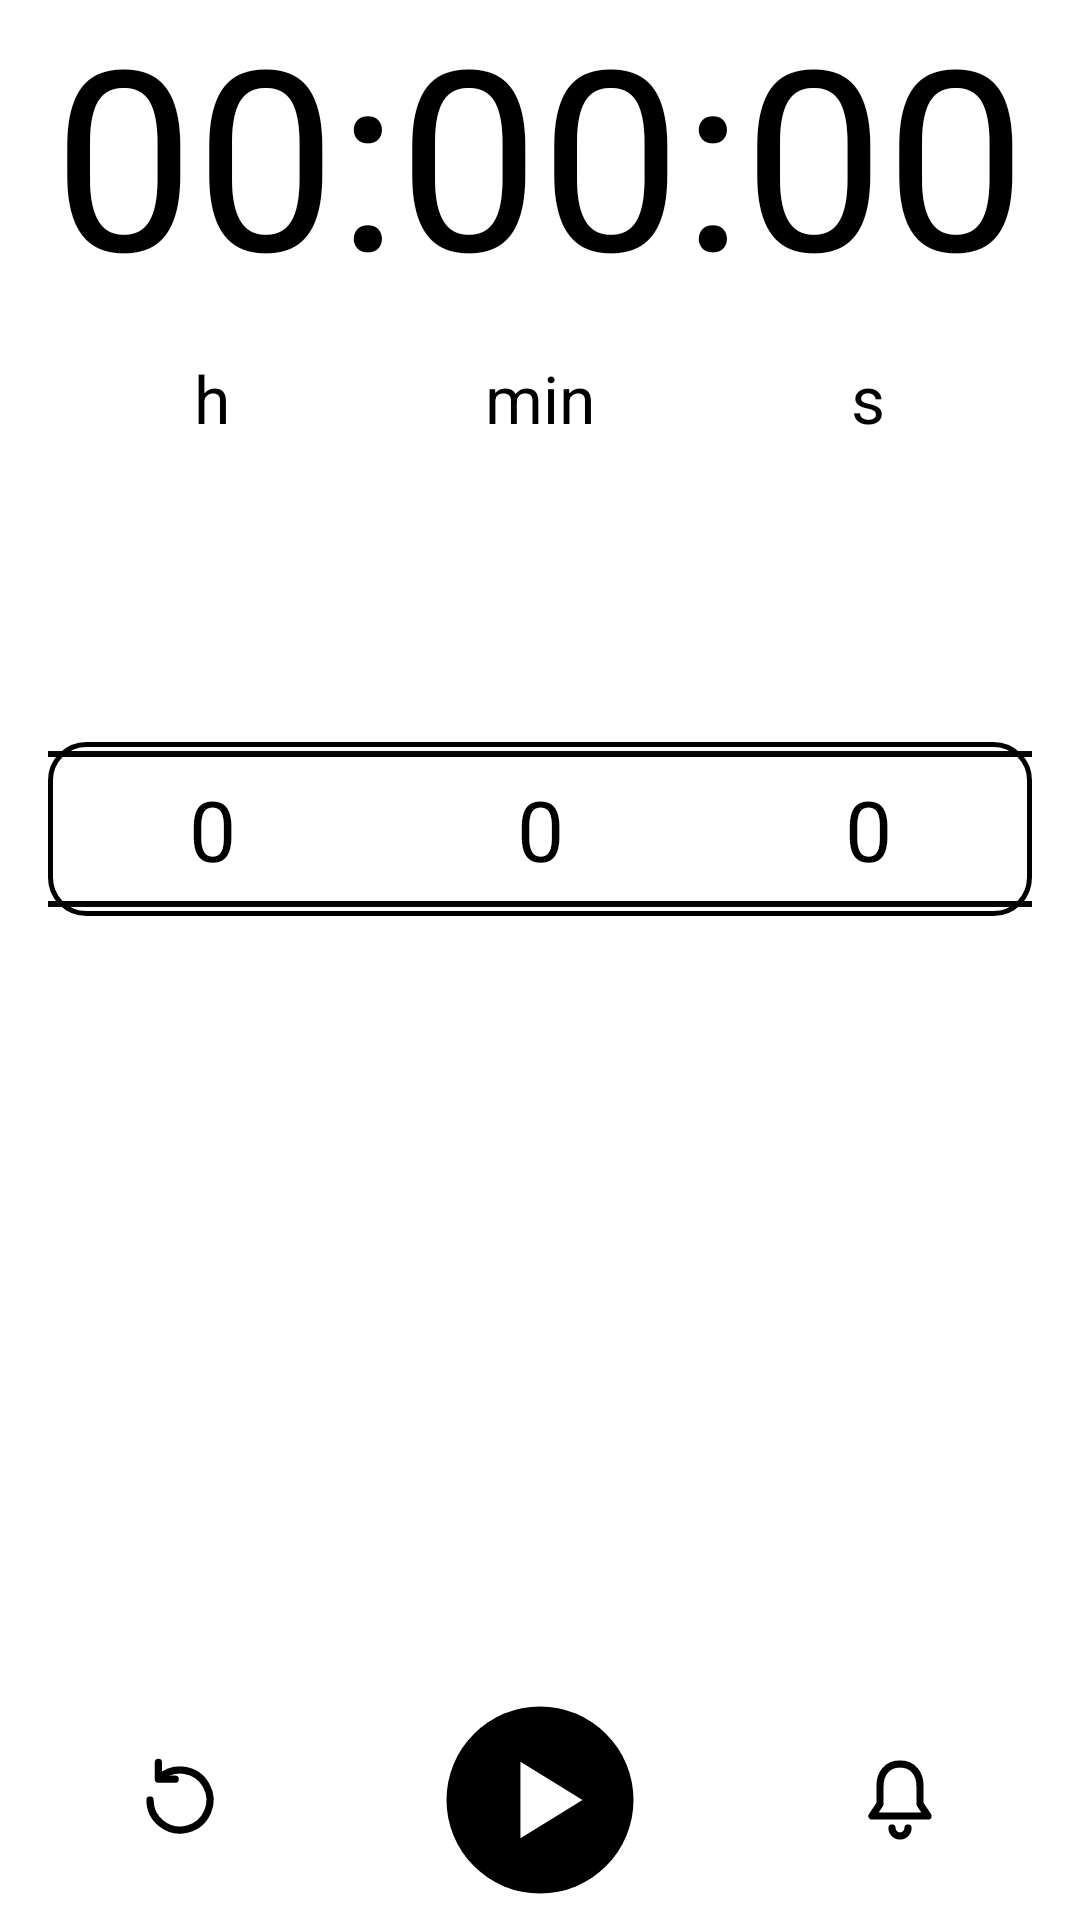

This screen was rendered from an Android layout file. Write that file and the resources it references.
<!-- AndroidManifest.xml: application theme AppTheme -->
<!-- res/layout/page_timer.xml -->
<?xml version="1.0" encoding="utf-8"?>
<LinearLayout xmlns:android="http://schemas.android.com/apk/res/android"
    android:layout_width="match_parent"
    android:layout_height="match_parent"
    android:orientation="vertical">

    <TextView
        android:id="@+id/timer_display"
        android:layout_width="match_parent"
        android:layout_height="110dp"
        android:autoSizeMaxTextSize="96sp"
        android:autoSizeMinTextSize="40sp"
        android:autoSizeStepGranularity="2sp"
        android:autoSizeTextType="uniform"
        android:fontFeatureSettings="tnum"
        android:gravity="center"
        android:includeFontPadding="false"
        android:maxLines="1"
        android:paddingStart="16dp"
        android:paddingEnd="16dp"
        android:text="00:00:00"
        android:textColor="#000000" />

    <LinearLayout
        android:id="@+id/timer_units"
        android:layout_width="match_parent"
        android:layout_height="wrap_content"
        android:layout_marginTop="8dp"
        android:orientation="horizontal"
        android:paddingStart="16dp"
        android:paddingEnd="16dp">

        <TextView style="@style/TimerUnit" android:text="h" />
        <TextView style="@style/TimerUnit" android:text="min" />
        <TextView style="@style/TimerUnit" android:text="s" />
    </LinearLayout>

    <TextView
        android:id="@+id/timer_end"
        android:layout_width="match_parent"
        android:layout_height="wrap_content"
        android:layout_marginTop="8dp"
        android:gravity="center"
        android:textColor="#000000"
        android:textSize="18sp"
        android:visibility="gone" />

    
    <FrameLayout
        android:id="@+id/timer_pickers"
        android:layout_width="match_parent"
        android:layout_height="210dp"
        android:layout_marginTop="24dp"
        android:paddingStart="16dp"
        android:paddingEnd="16dp">

        <FrameLayout
            android:layout_width="match_parent"
            android:layout_height="58dp"
            android:layout_gravity="center_vertical"
            android:background="@drawable/picker_highlight" />

        <LinearLayout
            android:layout_width="match_parent"
            android:layout_height="match_parent"
            android:orientation="horizontal">

            <NumberPicker android:id="@+id/timer_h" style="@style/InkNumberPicker" />
            <NumberPicker android:id="@+id/timer_m" style="@style/InkNumberPicker" />
            <NumberPicker android:id="@+id/timer_s" style="@style/InkNumberPicker" />
        </LinearLayout>
    </FrameLayout>

    <Space
        android:layout_width="match_parent"
        android:layout_height="0dp"
        android:layout_weight="1" />

    <LinearLayout
        android:layout_width="match_parent"
        android:layout_height="80dp"
        android:gravity="center_vertical"
        android:orientation="horizontal">

        <ImageButton android:id="@+id/timer_reset" style="@style/ControlIcon" android:contentDescription="Réinitialiser" android:src="@drawable/ic_reset" />
        <ImageButton android:id="@+id/timer_start" style="@style/ControlMain" android:contentDescription="Démarrer" android:src="@drawable/ic_play_circle" />
        <ImageButton android:id="@+id/timer_sound" style="@style/ControlIcon" android:contentDescription="Son du minuteur" android:src="@drawable/ic_bell" />
    </LinearLayout>
</LinearLayout>
<!-- resources referenced by this layout -->
<resources>
  <!-- drawable ic_bell (drawable) -->
  <?xml version="1.0" encoding="utf-8"?>
  <vector xmlns:android="http://schemas.android.com/apk/res/android"
      android:width="24dp" android:height="24dp"
      android:viewportWidth="24" android:viewportHeight="24">
      <path android:pathData="M12,3 C8.7,3 7,5.5 7,8.5 V13 L5,16 H19 L17,13 V8.5 C17,5.5 15.3,3 12,3 Z M10,19 A2,2 0 0 0 14,19" android:fillColor="#00000000" android:strokeColor="#000000"
          android:strokeWidth="1.8" android:strokeLineCap="round" android:strokeLineJoin="round" />
  </vector>
  <!-- drawable ic_play_circle (drawable) -->
  <?xml version="1.0" encoding="utf-8"?>
  <vector xmlns:android="http://schemas.android.com/apk/res/android"
      android:width="32dp" android:height="32dp"
      android:viewportWidth="24" android:viewportHeight="24">
      <path android:pathData="M12,1 A11,11 0 1 1 12,23 A11,11 0 1 1 12,1 Z" android:fillColor="#000000" />
      <path android:pathData="M9.7,7.5 L17,12 L9.7,16.5 Z" android:fillColor="#FFFFFF" />
  </vector>
  <!-- drawable picker_highlight (drawable) -->
  <?xml version="1.0" encoding="utf-8"?>
  <shape xmlns:android="http://schemas.android.com/apk/res/android" android:shape="rectangle">
      <solid android:color="#00000000" />
      <stroke android:width="1.5dp" android:color="#000000" />
      <corners android:radius="12dp" />
  </shape>
  <style name="ControlIcon">
          <item name="android:layout_width">0dp</item>
          <item name="android:layout_height">48dp</item>
          <item name="android:layout_weight">1</item>
          <item name="android:padding">8dp</item>
          <item name="android:scaleType">fitCenter</item>
          <item name="android:background">@android:color/transparent</item>
      </style>
  <style name="ControlMain">
          <item name="android:layout_width">0dp</item>
          <item name="android:layout_height">68dp</item>
          <item name="android:layout_weight">1</item>
          <item name="android:padding">0dp</item>
          <item name="android:scaleType">fitCenter</item>
          <item name="android:background">@android:color/transparent</item>
      </style>
  <style name="InkNumberPicker">
          <item name="android:layout_width">0dp</item>
          <item name="android:layout_height">match_parent</item>
          <item name="android:layout_weight">1</item>
          <item name="android:theme">@style/InkPicker</item>
          <item name="android:descendantFocusability">blocksDescendants</item>
      </style>
  <style name="TimerUnit">
          <item name="android:layout_width">0dp</item>
          <item name="android:layout_height">wrap_content</item>
          <item name="android:layout_weight">1</item>
          <item name="android:gravity">center</item>
          <item name="android:textColor">#000000</item>
          <item name="android:textSize">22sp</item>
      </style>
  <style name="AppTheme" parent="android:Theme.Material.Light.NoActionBar">
          <item name="android:windowBackground">@android:color/white</item>
          <item name="android:colorPrimary">#000000</item>
          <item name="android:colorPrimaryDark">#000000</item>
          <item name="android:colorAccent">#000000</item>
          <item name="android:statusBarColor">#FFFFFF</item>
          <item name="android:windowLightStatusBar">true</item>
          <item name="android:textColorPrimary">#000000</item>
          <item name="android:textColorSecondary">#000000</item>
      </style>
  <style name="InkPicker" parent="android:Theme.Material.Light">
          <item name="android:colorAccent">#000000</item>
          <item name="android:colorControlNormal">#000000</item>
          <item name="android:textColorPrimary">#000000</item>
          <item name="android:textColorSecondary">#000000</item>
          <item name="android:textSize">28sp</item>
      </style>
</resources>
